Labelled photos from "Waste-Classification-System-Using-Transfer-Learning", an image-classification folder in samikshyadhamala/Waste-Classification-System-Using-Transfer-Learning. The possible labels are: metal, none, organic, paper, plastic.

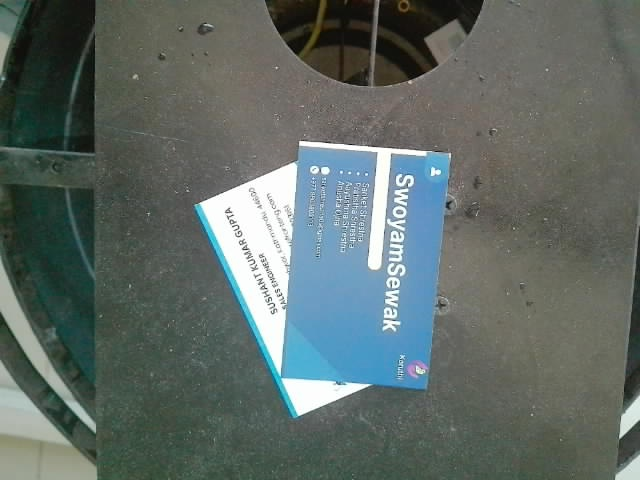
Label: paper

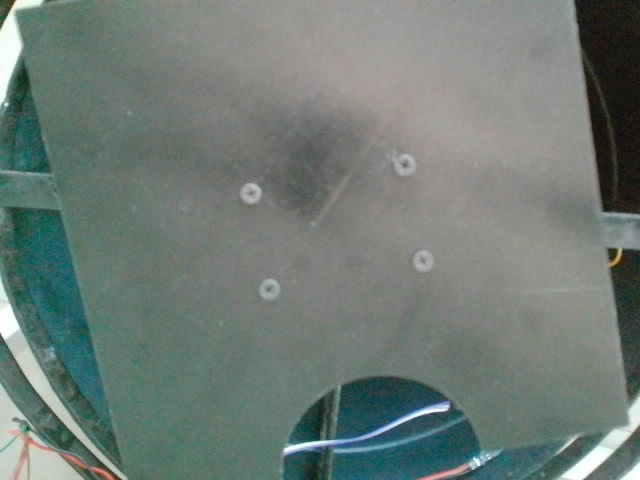
Label: none

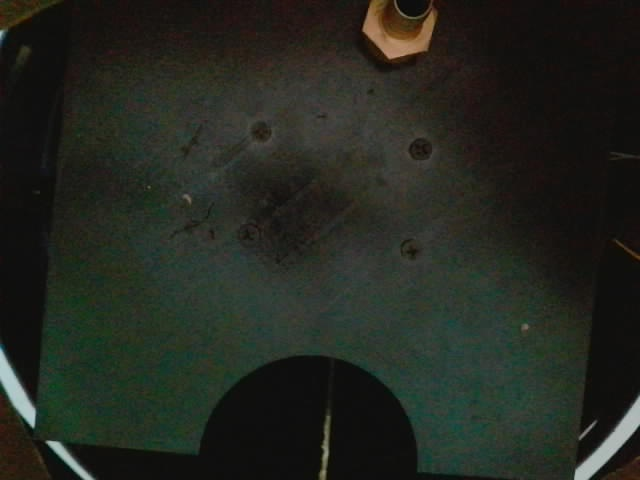
Label: metal

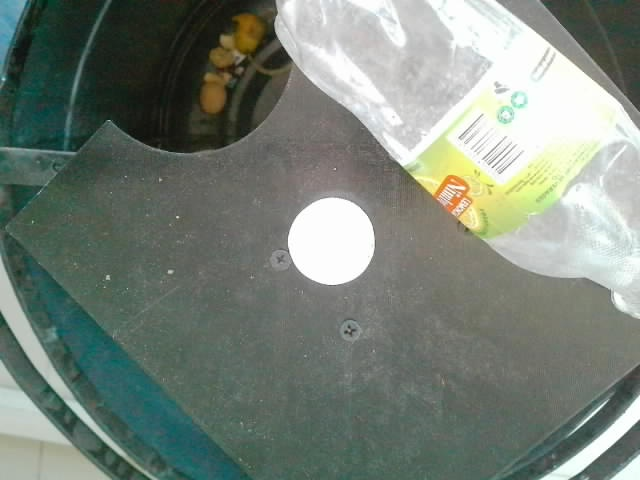
Label: plastic

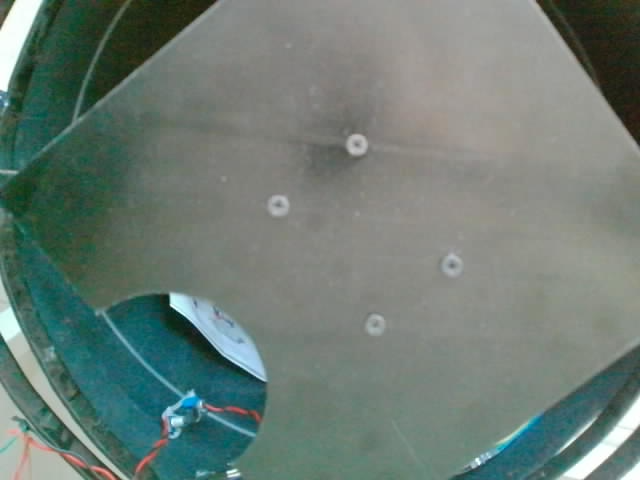
Label: none

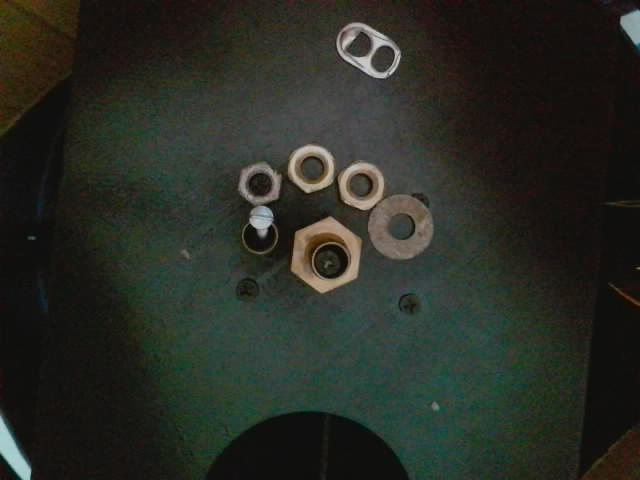
Label: metal
